Run: headless pygame with SDL's dummy video driver; simulated clock (each Clock.tick advances the game by its frame time, no real sleeping); random seed 0; keys injected as events and as key.get_pressed() state; no mouse input.
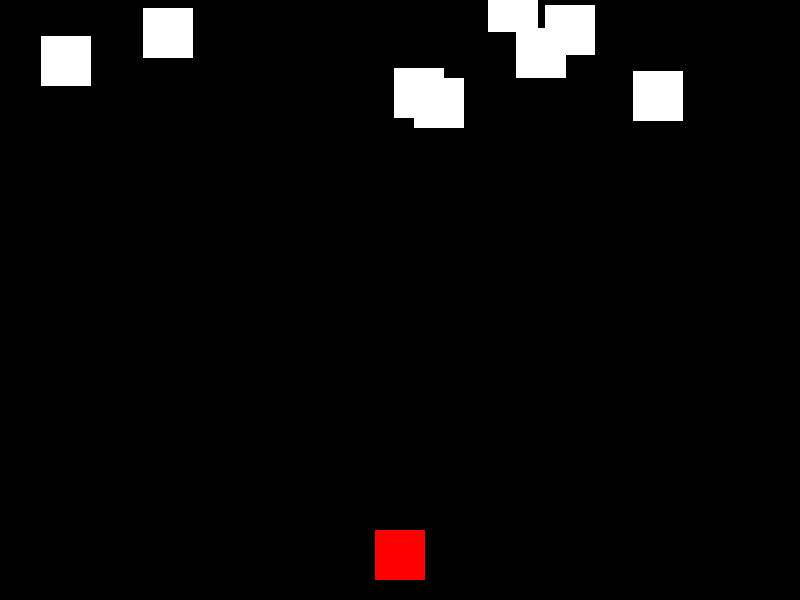
Frame 1 of 4 · flips 1–60 · no input
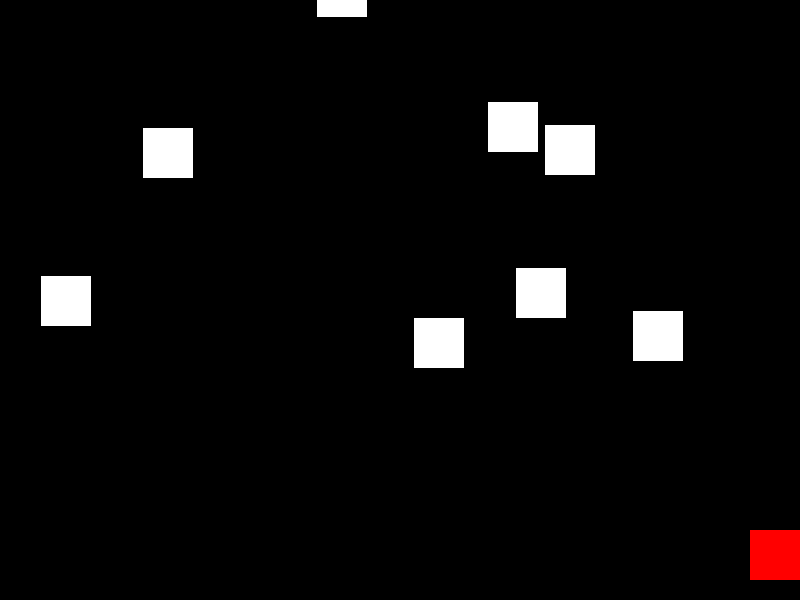
Frame 2 of 4 · flips 61–180 · tapped SPACE, RETURN · held RIGHT (→), D
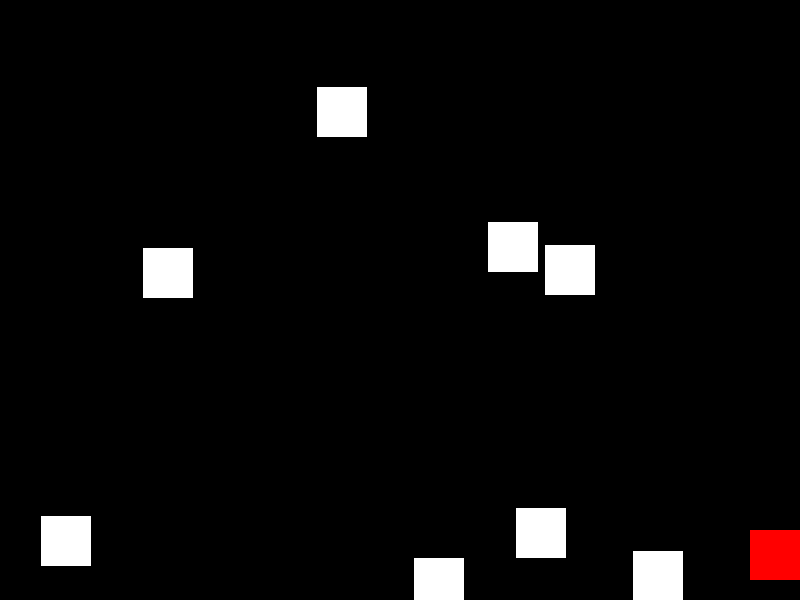
Frame 3 of 4 · flips 181–300 · held DOWN (↓), S
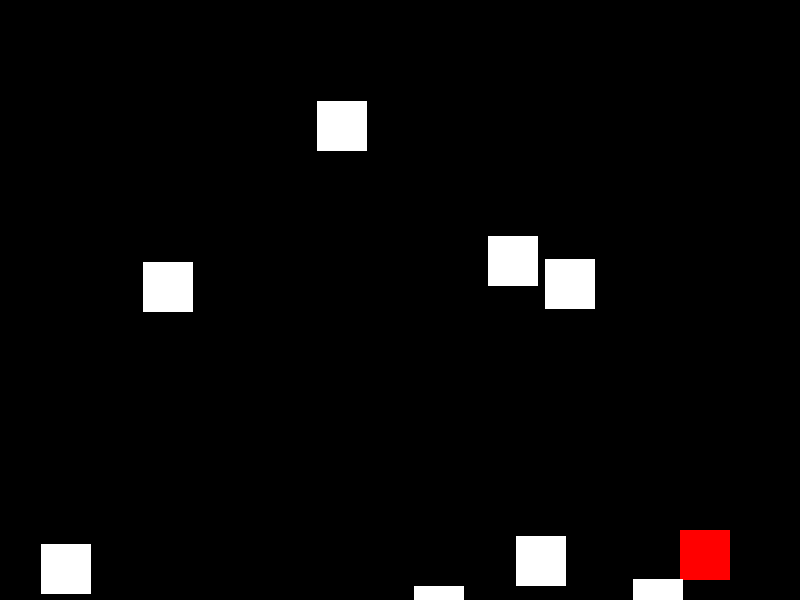
Frame 4 of 4 · flips 301–420 · held LEFT (←), A, UP (↑), W

The pygame program that drew these frames:

import pygame
import random

# Inisialisasi Pygame
pygame.init()

# Warna
WHITE = (255, 255, 255)
BLACK = (0, 0, 0)
RED = (255, 0, 0)

# Ukuran layar
WIDTH = 800
HEIGHT = 600

# Kelas abstrak GameObject
class GameObject(pygame.sprite.Sprite):
    def __init__(self, color, width, height):
        super().__init__()
        self.image = pygame.Surface([width, height])
        self.image.fill(color)
        self.rect = self.image.get_rect()

    def update(self):
        pass

# Kelas Player yang mewarisi dari GameObject
class Player(GameObject):
    def __init__(self):
        super().__init__(RED, 50, 50)
        self.rect.centerx = WIDTH // 2
        self.rect.bottom = HEIGHT - 20
        self.speed_x = 0

    def update(self):
        self.rect.x += self.speed_x
        if self.rect.left < 0:
            self.rect.left = 0
        if self.rect.right > WIDTH:
            self.rect.right = WIDTH

# Kelas Projectile yang mewarisi dari GameObject
class Projectile(GameObject):
    def __init__(self, x, y):
        super().__init__(WHITE, 16, 16)
        self.rect.x = x
        self.rect.y = y
        self.speed_y = -5

    def update(self):
        self.rect.y += self.speed_y
        if self.rect.bottom < 0:
            self.kill()

# Kelas Enemy yang mewarisi dari GameObject
class Enemy(GameObject):
    def __init__(self):
        super().__init__(WHITE, 50, 50)
        self.rect.x = random.randrange(WIDTH - 50)
        self.rect.y = random.randrange(-100, -40)
        self.speed_y = random.randrange(1, 3)

    def update(self):
        self.rect.y += self.speed_y
        if self.rect.top > HEIGHT:
            self.rect.x = random.randrange(WIDTH - 50)
            self.rect.y = random.randrange(-100, -40)
            self.speed_y = random.randrange(1, 3)

# Inisialisasi layar
screen = pygame.display.set_mode((WIDTH, HEIGHT))
pygame.display.set_caption("Space Shooter")

# Kelas Game
class Game:
    def __init__(self):
        self.all_sprites = pygame.sprite.Group()
        self.enemies = pygame.sprite.Group()
        self.projectiles = pygame.sprite.Group()
        self.player = Player()
        self.all_sprites.add(self.player)
        for _ in range(8):
            enemy = Enemy()
            self.all_sprites.add(enemy)
            self.enemies.add(enemy)
        self.clock = pygame.time.Clock()

    def run(self):
        running = True
        while running:
            self.clock.tick(60)
            for event in pygame.event.get():
                if event.type == pygame.QUIT:
                    running = False
                elif event.type == pygame.KEYDOWN:
                    if event.key == pygame.K_LEFT:
                        self.player.speed_x = -5
                    elif event.key == pygame.K_RIGHT:
                        self.player.speed_x = 5
                    elif event.key == pygame.K_SPACE:
                        projectile = Projectile(self.player.rect.centerx - 8, self.player.rect.top)
                        self.all_sprites.add(projectile)
                        self.projectiles.add(projectile)
                elif event.type == pygame.KEYUP:
                    if event.key == pygame.K_LEFT and self.player.speed_x < 0:
                        self.player.speed_x = 0
                    elif event.key == pygame.K_RIGHT and self.player.speed_x > 0:
                        self.player.speed_x = 0

            self.all_sprites.update()
            # Cek tabrakan dengan enemy
            hits = pygame.sprite.groupcollide(self.enemies, self.projectiles, True, True)
            for hit in hits:
                enemy = Enemy()
                self.all_sprites.add(enemy)
                self.enemies.add(enemy)

            hits = pygame.sprite.spritecollide(self.player, self.enemies, False)
            if hits:
                running = False

            screen.fill(BLACK)
            self.all_sprites.draw(screen)
            pygame.display.flip()

        pygame.quit()

# Fungsi main untuk memulai game
def main():
    game = Game()
    game.run()

if __name__ == "__main__":
    main()
